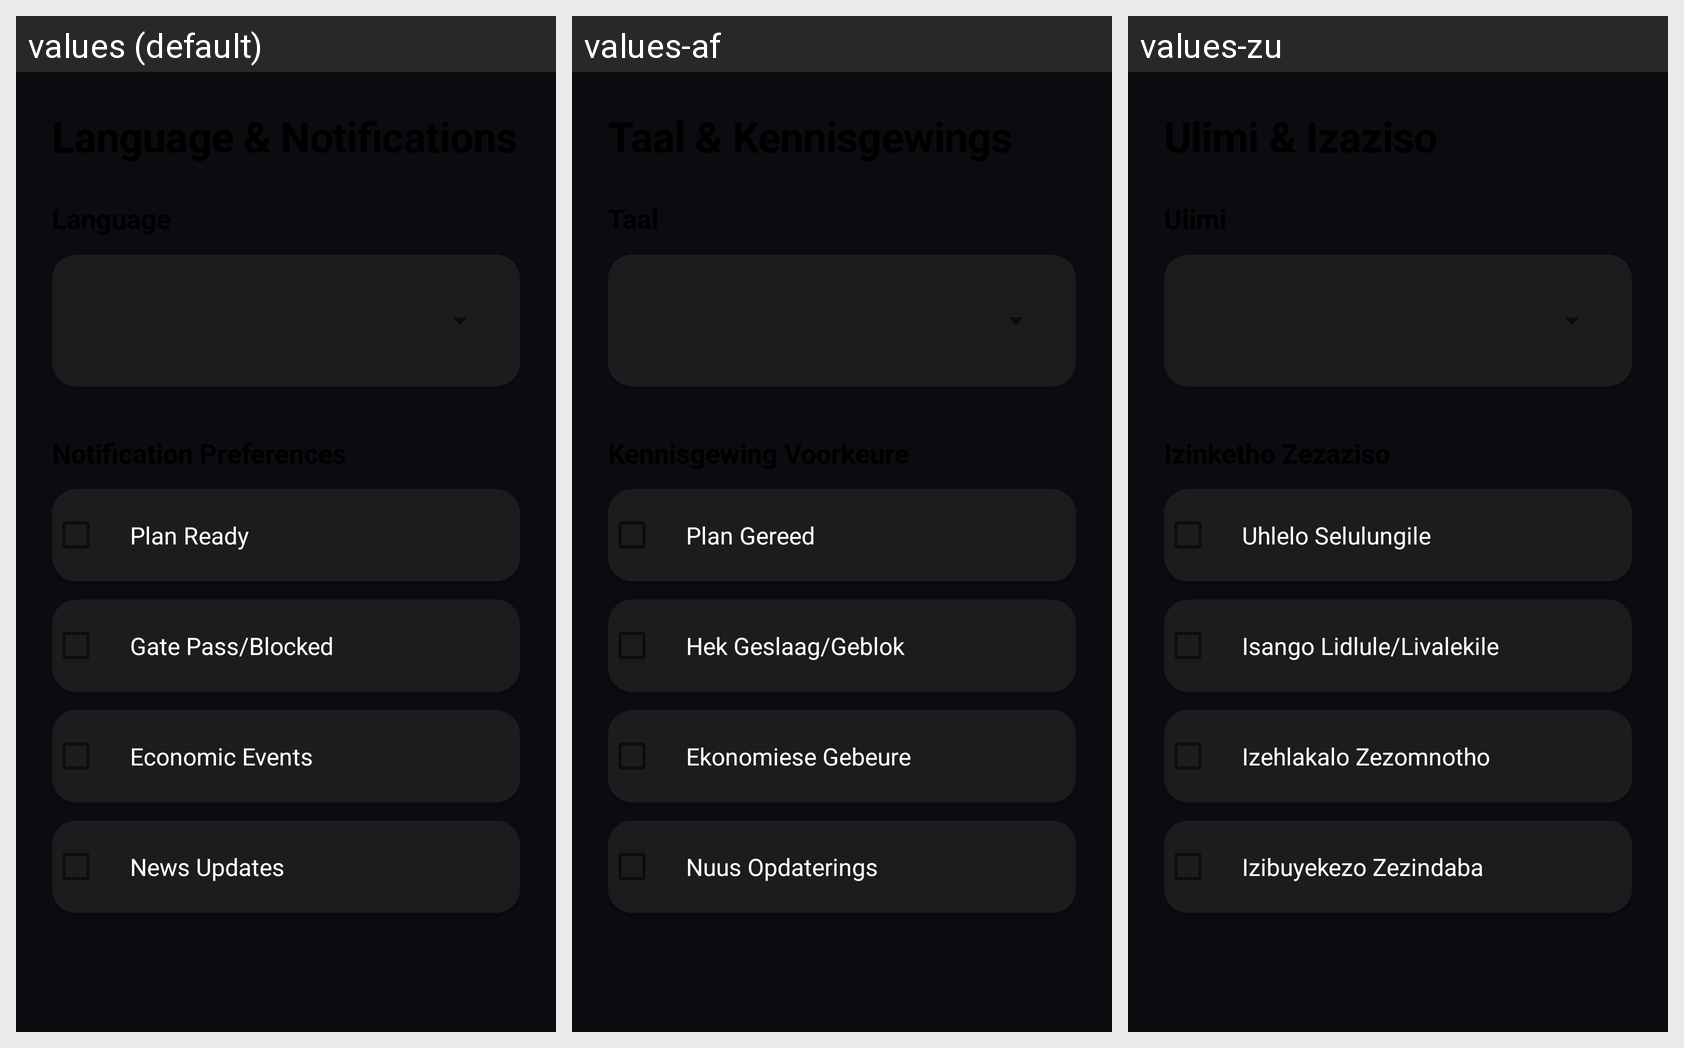

Locale-by-locale string values for the Android screen shown in this grid:
Android screen res/layout/frag_onboarding_language_notifications.xml rendered under 3 locales, left to right: values (default), values-af, values-zu. Device: Nexus 5 (rendered at 1080×1920; each locale shown at half size, 540×960, under a caption strip naming it); theme Theme.SniperFlow.
Strings drawn on this screen, with the default value and each locale's value (text and hints the layout hard-codes, and strings that could not be matched under every locale, appear in the picture but are not listed):

onboarding_language_notify_plan
  values: Plan Ready
  values-af: Plan Gereed
  values-zu: Uhlelo Selulungile

onboarding_language_notify_gate
  values: Gate Pass/Blocked
  values-af: Hek Geslaag/Geblok
  values-zu: Isango Lidlule/Livalekile

onboarding_language_notify_econ
  values: Economic Events
  values-af: Ekonomiese Gebeure
  values-zu: Izehlakalo Zezomnotho

onboarding_language_notify_news
  values: News Updates
  values-af: Nuus Opdaterings
  values-zu: Izibuyekezo Zezindaba
